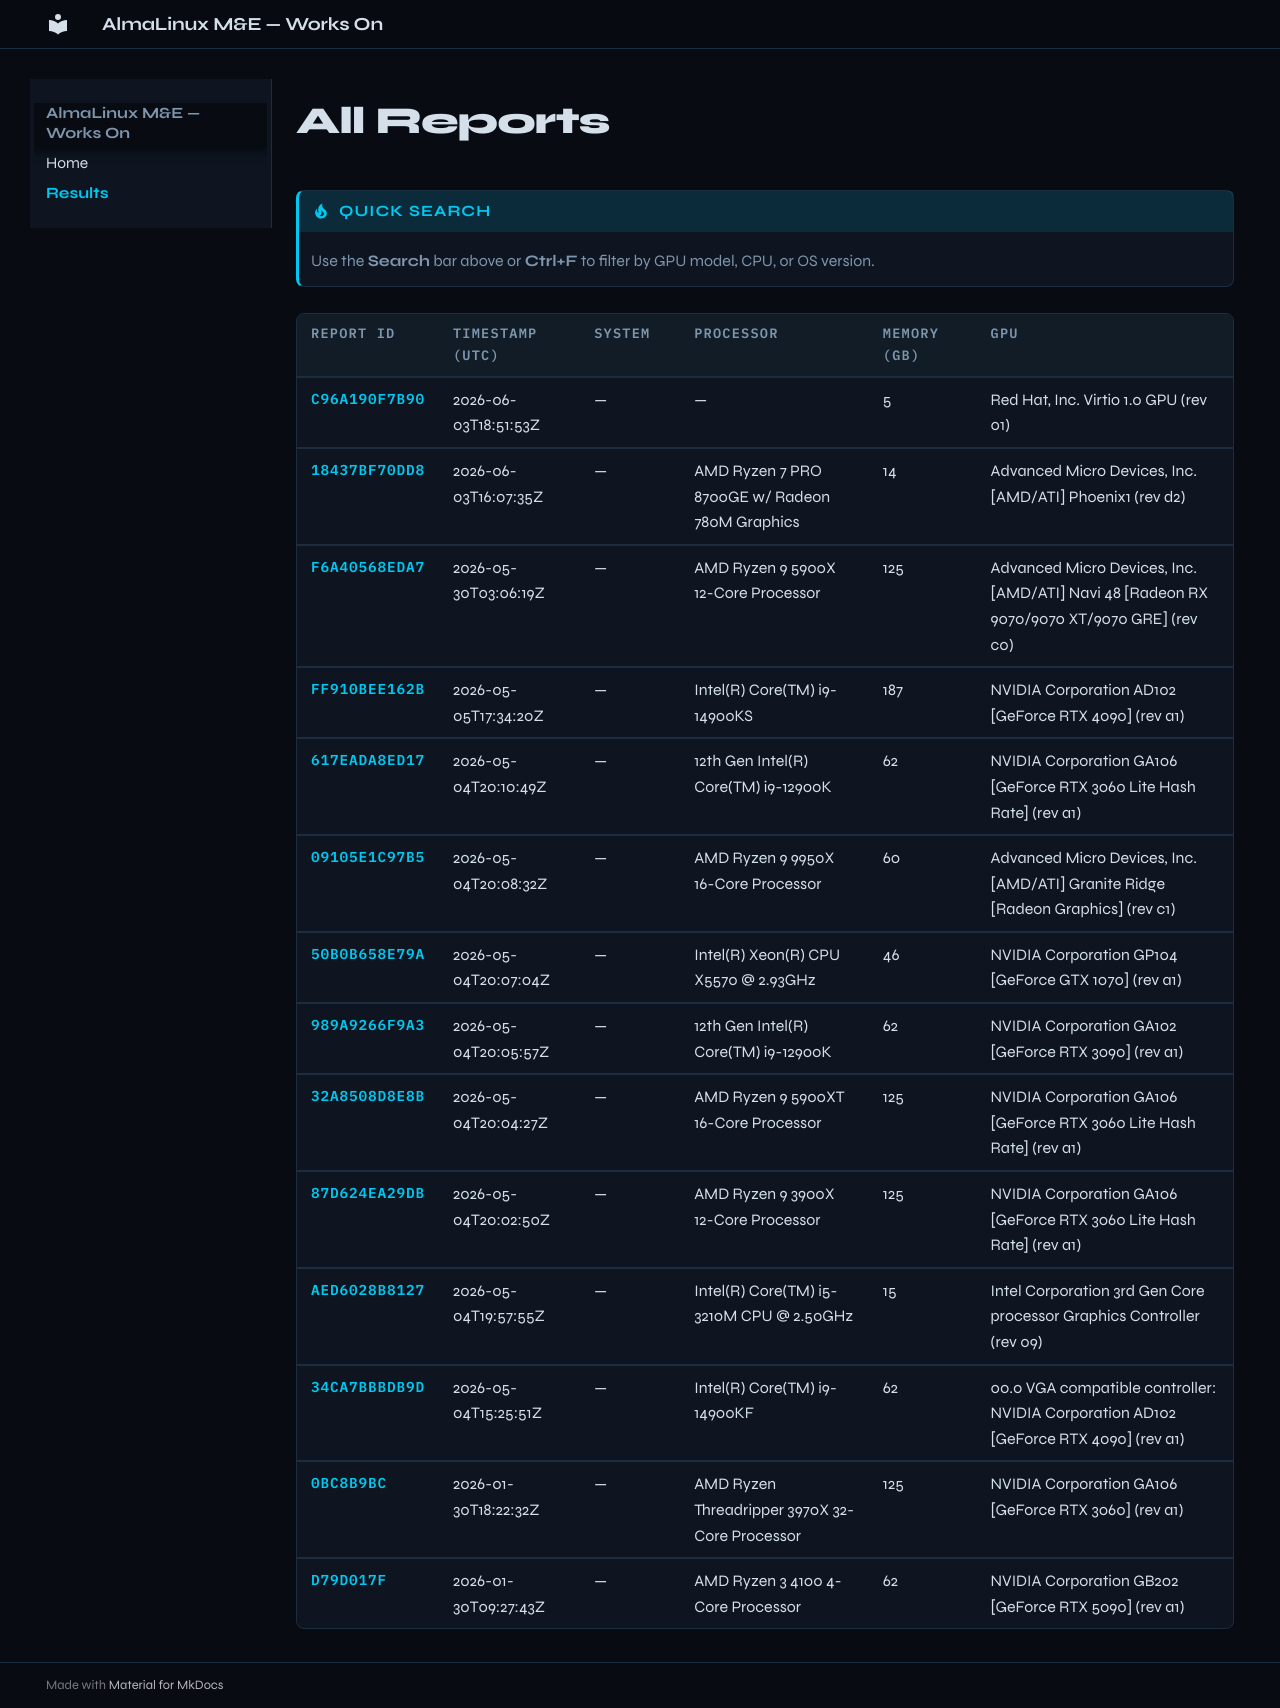

repository: KernelChief/almalinux-me-hardware-catalog · page: results/index.html · generator: mkdocs

---
search:
  exclude: true
hide:
  - toc
---

# All Reports

!!! tip "Quick search"
    Use the **Search** bar above or **Ctrl+F** to filter by GPU model, CPU, or OS version.

<!-- REPORTS_TABLE_START -->
| Report ID | Timestamp (UTC) | System | Processor | Memory (GB) | GPU |
| --- | --- | --- | --- | --- | --- |
| [ff910bee162b](./ff910bee162b/index.md) | 2026-05-05T17:34:20Z |  | Intel(R) Core(TM) i9-14900KS | 187 | NVIDIA Corporation AD102 [GeForce RTX 4090] (rev a1) |
| [0bc8b9bc](./0bc8b9bc/index.md) | 2026-01-30T18:22:32Z |  | AMD Ryzen Threadripper 3970X 32-Core Processor | 125 | NVIDIA Corporation GA106 [GeForce RTX 3060] (rev a1) |
| [d79d017f](./d79d017f/index.md) | 2026-01-30T09:27:43Z |  | AMD Ryzen 3 4100 4-Core Processor | 62 | NVIDIA Corporation GB202 [GeForce RTX 5090] (rev a1) |
<!-- REPORTS_TABLE_END -->
